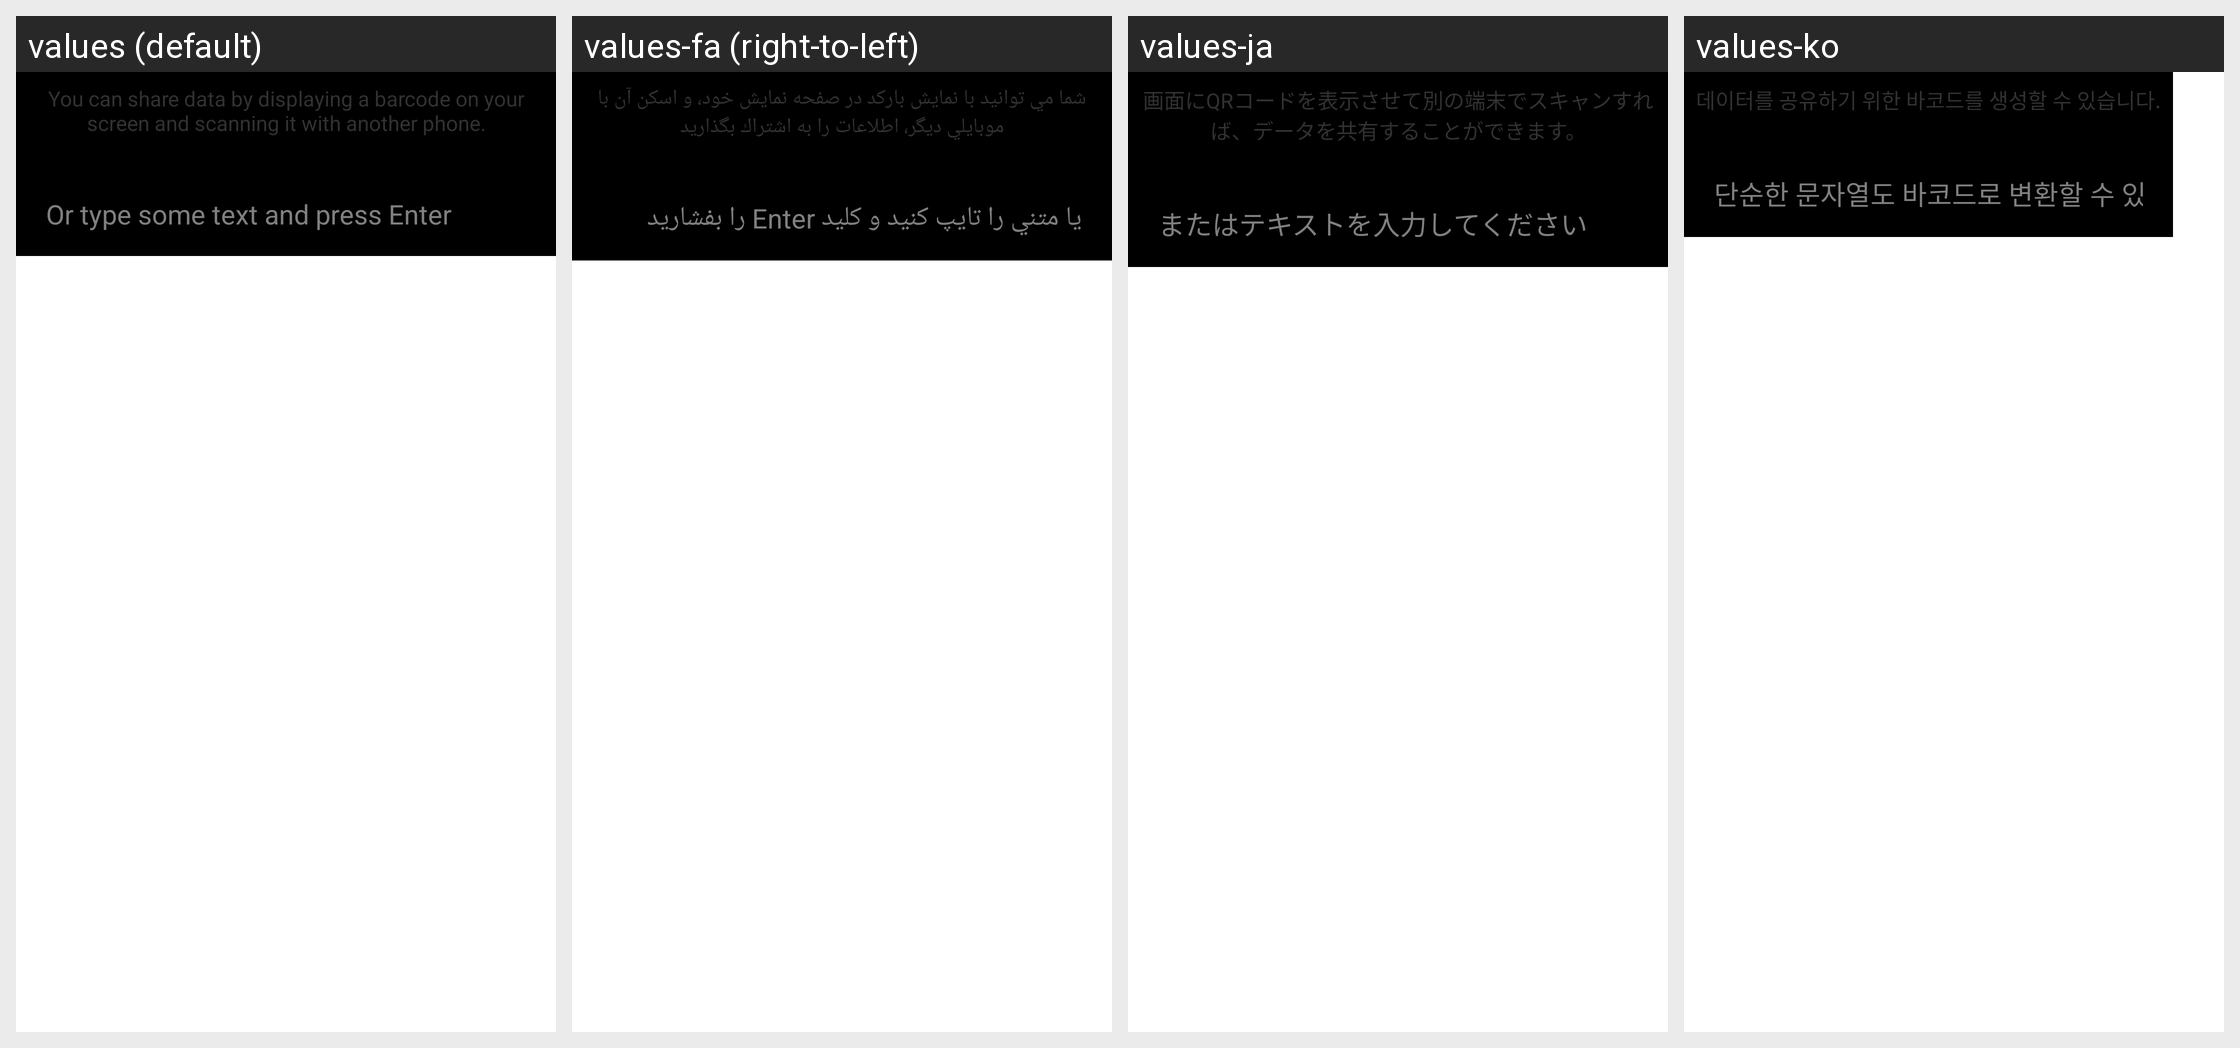

The Android screen above is rendered under several locales of the same app. Produce the string resources it draws, with the default and per-locale values.
Android screen res/layout/share.xml rendered under 4 locales, left to right: values (default), values-fa (right-to-left), values-ja, values-ko. Device: Nexus 5 (rendered at 1080×1920; each locale shown at half size, 540×960, under a caption strip naming it); theme CaptureTheme.
Other locales in the repository, not shown: values-ca, values-eu, values-hu, values-nl, values-pl, values-pt, values-sk, values-sl.
Strings drawn on this screen, with the default value and each locale's value (text and hints the layout hard-codes, and strings that could not be matched under every locale, appear in the picture but are not listed):

msg_share_explanation
  values: You can share data by displaying a barcode on your screen and scanning it with another phone.
  values-fa: شما مي توانيد با نمايش باركد در صفحه نمايش خود، و اسكن آن با موبايلي ديگر، اطلاعات را به اشتراك بگذاريد
  values-ja: 画面にQRコードを表示させて別の端末でスキャンすれば、データを共有することができます。
  values-ko: 데이터를 공유하기 위한 바코드를 생성할 수 있습니다.

msg_share_text
  values: Or type some text and press Enter
  values-fa: يا متني را تايپ كنيد و كليد Enter را بفشاريد
  values-ja: またはテキストを入力してください
  values-ko: 단순한 문자열도 바코드로 변환할 수 있습니다
